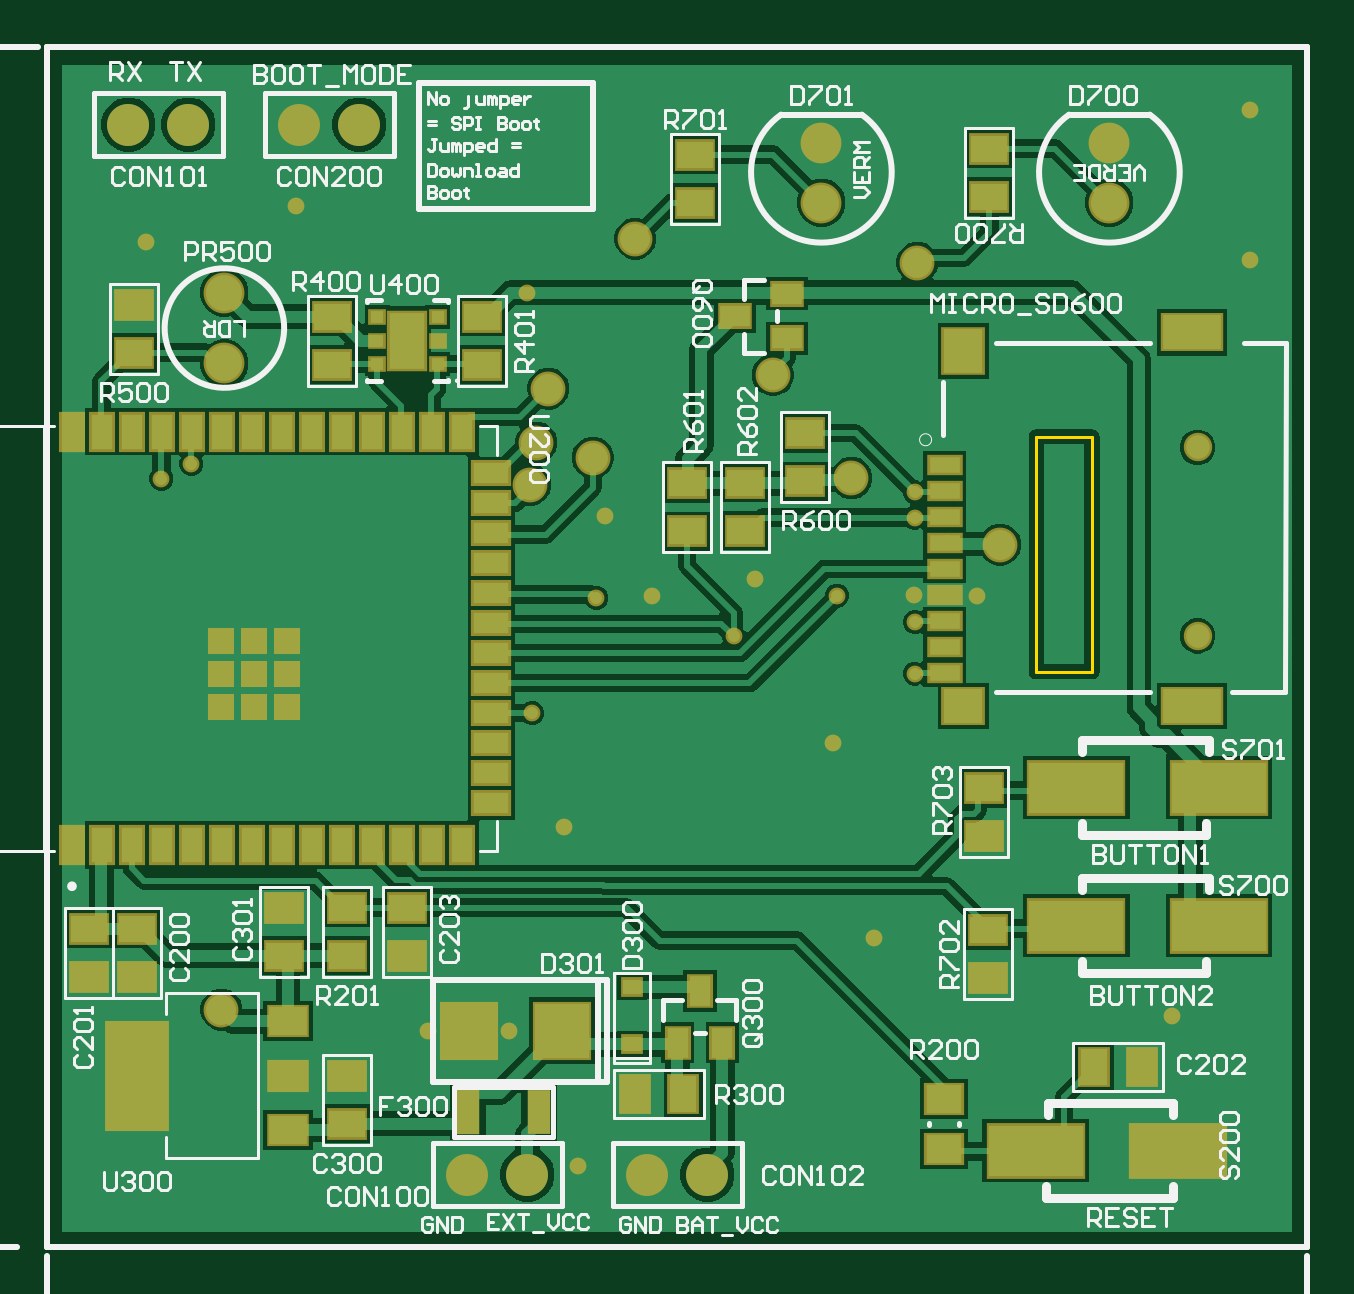
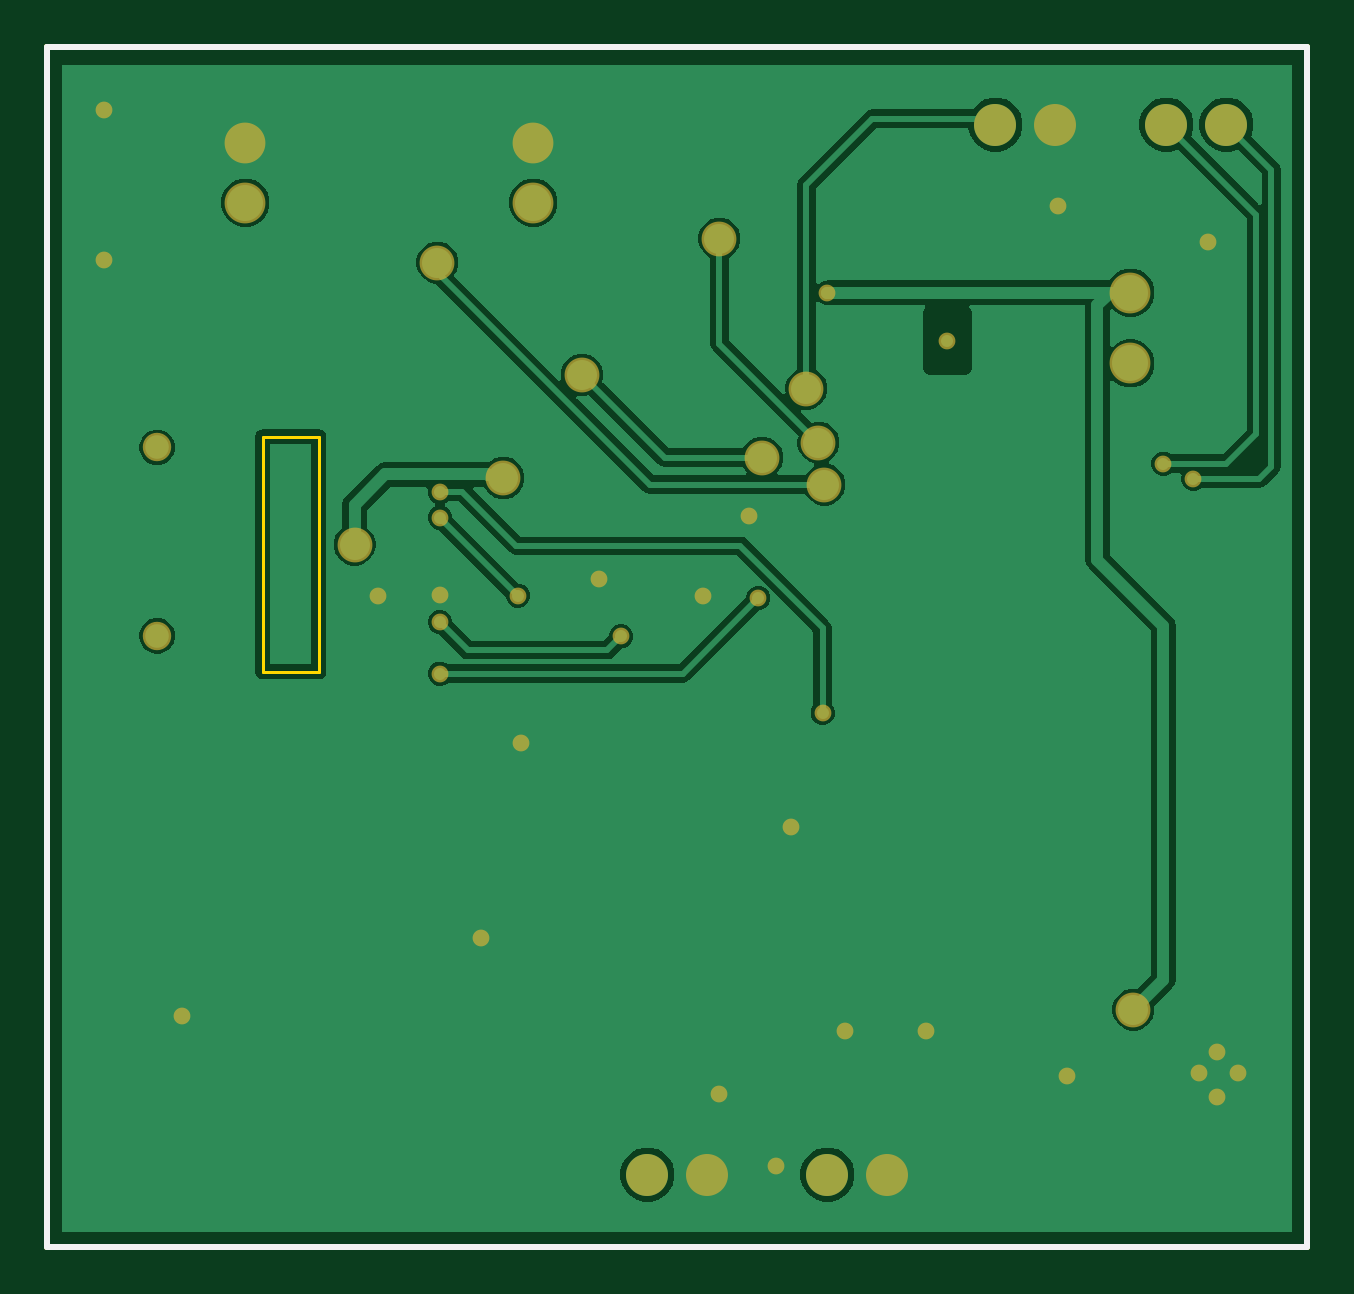
Circuit board: 10 layer files. Board 53.3 x 50.8 mm.
- bottom_copper: Datalogger.GBL (18567 bytes)
- bottom_silk: Datalogger.GBO (434 bytes)
- paste: Datalogger.GBP (432 bytes)
- bottom_mask: Datalogger.GBS (2003 bytes)
- outline: Datalogger.GKO (560 bytes)
- outline: Datalogger.GM1 (555 bytes)
- top_copper: Datalogger.GTL (33428 bytes)
- top_silk: Datalogger.GTO (43185 bytes)
- paste: Datalogger.GTP (3867 bytes)
- top_mask: Datalogger.GTS (5433 bytes)

=== bottom_copper: Datalogger.GBL (18567 bytes, source omitted) ===
=== bottom_silk: Datalogger.GBO ===
G04*
G04 #@! TF.GenerationSoftware,Altium Limited,Altium Designer,22.6.1 (34)*
G04*
G04 Layer_Color=32896*
%FSLAX25Y25*%
%MOIN*%
G70*
G04*
G04 #@! TF.SameCoordinates,25FD31E9-3CFC-4910-949B-E761997E39EF*
G04*
G04*
G04 #@! TF.FilePolarity,Positive*
G04*
G01*
G75*
%ADD12C,0.01000*%
D12*
X281000Y260500D02*
X491000D01*
X281000Y460500D02*
X491000D01*
Y260500D02*
Y460500D01*
X281000Y260500D02*
Y460500D01*
M02*

=== paste: Datalogger.GBP ===
G04*
G04 #@! TF.GenerationSoftware,Altium Limited,Altium Designer,22.6.1 (34)*
G04*
G04 Layer_Color=128*
%FSLAX25Y25*%
%MOIN*%
G70*
G04*
G04 #@! TF.SameCoordinates,25FD31E9-3CFC-4910-949B-E761997E39EF*
G04*
G04*
G04 #@! TF.FilePolarity,Positive*
G04*
G01*
G75*
%ADD12C,0.01000*%
D12*
X281000Y260500D02*
X491000D01*
X281000Y460500D02*
X491000D01*
Y260500D02*
Y460500D01*
X281000Y260500D02*
Y460500D01*
M02*

=== bottom_mask: Datalogger.GBS ===
G04*
G04 #@! TF.GenerationSoftware,Altium Limited,Altium Designer,22.6.1 (34)*
G04*
G04 Layer_Color=16711935*
%FSLAX25Y25*%
%MOIN*%
G70*
G04*
G04 #@! TF.SameCoordinates,25FD31E9-3CFC-4910-949B-E761997E39EF*
G04*
G04*
G04 #@! TF.FilePolarity,Negative*
G04*
G01*
G75*
%ADD12C,0.01000*%
%ADD59C,0.04737*%
%ADD60C,0.06800*%
%ADD61C,0.07000*%
%ADD62C,0.02800*%
%ADD63C,0.05800*%
D12*
X281000Y260500D02*
X491000D01*
X281000Y460500D02*
X491000D01*
Y260500D02*
Y460500D01*
X281000Y260500D02*
Y460500D01*
D59*
X472700Y393700D02*
D03*
Y362300D02*
D03*
D60*
X410000Y444500D02*
D03*
Y434500D02*
D03*
X458000D02*
D03*
Y444500D02*
D03*
X310500Y407689D02*
D03*
Y419500D02*
D03*
D61*
X381000Y272500D02*
D03*
X391000D02*
D03*
X361000D02*
D03*
X351000D02*
D03*
X294500Y447500D02*
D03*
X304500D02*
D03*
X323000D02*
D03*
X333000D02*
D03*
D62*
X399000Y371700D02*
D03*
X425500Y369100D02*
D03*
X412600Y369000D02*
D03*
X372500Y368600D02*
D03*
X361800Y349400D02*
D03*
X395400Y362200D02*
D03*
X425600Y356000D02*
D03*
Y364600D02*
D03*
Y386200D02*
D03*
X361000Y419500D02*
D03*
X321098Y289000D02*
D03*
X299000Y289500D02*
D03*
X292500D02*
D03*
X296000Y285500D02*
D03*
Y293000D02*
D03*
X344500Y296500D02*
D03*
X358000D02*
D03*
X379000Y286000D02*
D03*
X374000Y382300D02*
D03*
X425600Y382000D02*
D03*
X381800Y368900D02*
D03*
X367100Y330500D02*
D03*
X369500Y274000D02*
D03*
X468500Y299000D02*
D03*
X412000Y344400D02*
D03*
X418700Y312000D02*
D03*
X297500Y428000D02*
D03*
X322500Y434000D02*
D03*
X481500Y425000D02*
D03*
Y450000D02*
D03*
X435900Y369000D02*
D03*
X341000Y411500D02*
D03*
X300000Y388500D02*
D03*
X305000Y391000D02*
D03*
D63*
X371900Y392000D02*
D03*
X401900Y405800D02*
D03*
X415000Y388600D02*
D03*
X439800Y377500D02*
D03*
X362500Y394500D02*
D03*
X361500Y387500D02*
D03*
X426000Y424500D02*
D03*
X379000Y428500D02*
D03*
X364500Y403500D02*
D03*
X310000Y300000D02*
D03*
M02*

=== outline: Datalogger.GKO ===
G04*
G04 #@! TF.GenerationSoftware,Altium Limited,Altium Designer,22.6.1 (34)*
G04*
G04 Layer_Color=16711935*
%FSLAX25Y25*%
%MOIN*%
G70*
G04*
G04 #@! TF.SameCoordinates,25FD31E9-3CFC-4910-949B-E761997E39EF*
G04*
G04*
G04 #@! TF.FilePolarity,Positive*
G04*
G01*
G75*
%ADD12C,0.01000*%
%ADD17C,0.00500*%
D12*
X281000Y260500D02*
X491000D01*
X281000Y460500D02*
X491000D01*
Y260500D02*
Y460500D01*
X281000Y260500D02*
Y460500D01*
D17*
X445800Y356300D02*
X455100D01*
X445800D02*
Y395500D01*
X455100D01*
Y356300D02*
Y395500D01*
M02*

=== outline: Datalogger.GM1 ===
G04*
G04 #@! TF.GenerationSoftware,Altium Limited,Altium Designer,22.6.1 (34)*
G04*
G04 Layer_Color=16711935*
%FSLAX25Y25*%
%MOIN*%
G70*
G04*
G04 #@! TF.SameCoordinates,25FD31E9-3CFC-4910-949B-E761997E39EF*
G04*
G04*
G04 #@! TF.FilePolarity,Positive*
G04*
G01*
G75*
%ADD12C,0.01000*%
D12*
X281000Y260500D02*
X491000D01*
X281000Y460500D02*
X491000D01*
Y260500D02*
Y460500D01*
X281000Y260500D02*
Y460500D01*
Y260500D02*
X491000D01*
X281000Y460500D02*
X491000D01*
Y260500D02*
Y460500D01*
X281000Y260500D02*
Y460500D01*
M02*

=== top_copper: Datalogger.GTL (33428 bytes, source omitted) ===
=== top_silk: Datalogger.GTO (43185 bytes, source omitted) ===
=== paste: Datalogger.GTP ===
G04*
G04 #@! TF.GenerationSoftware,Altium Limited,Altium Designer,22.6.1 (34)*
G04*
G04 Layer_Color=8421504*
%FSLAX25Y25*%
%MOIN*%
G70*
G04*
G04 #@! TF.SameCoordinates,25FD31E9-3CFC-4910-949B-E761997E39EF*
G04*
G04*
G04 #@! TF.FilePolarity,Positive*
G04*
G01*
G75*
%ADD12C,0.01000*%
%ADD19R,0.06500X0.07300*%
%ADD20R,0.09600X0.05700*%
%ADD21R,0.06500X0.05700*%
%ADD22R,0.05118X0.02756*%
%ADD23R,0.15748X0.08504*%
%ADD24R,0.04961X0.03543*%
%ADD25R,0.06299X0.04724*%
%ADD26R,0.09843X0.17717*%
%ADD27R,0.03000X0.02500*%
%ADD28R,0.05906X0.04724*%
%ADD29R,0.05906X0.09449*%
%ADD30R,0.02165X0.01968*%
%ADD31R,0.03900X0.07400*%
%ADD32R,0.03900X0.07450*%
%ADD33R,0.03543X0.05906*%
%ADD34R,0.05906X0.03543*%
%ADD35R,0.03543X0.03543*%
%ADD36R,0.09055X0.09055*%
%ADD37R,0.06000X0.04500*%
%ADD38R,0.04500X0.06000*%
%ADD39R,0.03543X0.04961*%
D12*
X281000Y260500D02*
X491000D01*
X281000Y460500D02*
X491000D01*
Y260500D02*
Y460500D01*
X281000Y260500D02*
Y460500D01*
D19*
X433603Y409800D02*
D03*
D20*
X471792Y412851D02*
D03*
Y350549D02*
D03*
D21*
X433603D02*
D03*
D22*
X430557Y356133D02*
D03*
Y360464D02*
D03*
Y364794D02*
D03*
Y369125D02*
D03*
Y373456D02*
D03*
Y377787D02*
D03*
Y382117D02*
D03*
Y386448D02*
D03*
Y390779D02*
D03*
D23*
X452500Y337000D02*
D03*
X476279D02*
D03*
X469500Y276500D02*
D03*
X445720D02*
D03*
X476279Y314000D02*
D03*
X452500D02*
D03*
D24*
X395569Y415600D02*
D03*
X404231Y411860D02*
D03*
Y419340D02*
D03*
D25*
X321098Y298055D02*
D03*
Y279945D02*
D03*
Y289000D02*
D03*
D26*
X295902D02*
D03*
D27*
X378500Y294200D02*
D03*
Y303800D02*
D03*
D28*
X430419Y285083D02*
D03*
Y276815D02*
D03*
D29*
X341000Y411500D02*
D03*
D30*
X335941Y415437D02*
D03*
Y411500D02*
D03*
Y407563D02*
D03*
X346059Y415437D02*
D03*
Y411500D02*
D03*
Y407563D02*
D03*
D31*
X351089Y282900D02*
D03*
D32*
X362900D02*
D03*
D33*
X285094Y396342D02*
D03*
X290094D02*
D03*
X295094D02*
D03*
X300095D02*
D03*
X305095D02*
D03*
X310094D02*
D03*
X315094D02*
D03*
X320094D02*
D03*
X325095D02*
D03*
X330095D02*
D03*
X335094D02*
D03*
X340094D02*
D03*
X345094D02*
D03*
X350095D02*
D03*
Y327445D02*
D03*
X345094D02*
D03*
X340094D02*
D03*
X335094D02*
D03*
X330095D02*
D03*
X325095D02*
D03*
X320094D02*
D03*
X315094D02*
D03*
X310094D02*
D03*
X305095D02*
D03*
X300095D02*
D03*
X295094D02*
D03*
X290094D02*
D03*
X285094D02*
D03*
D34*
X355016Y389394D02*
D03*
Y384394D02*
D03*
Y379394D02*
D03*
Y374394D02*
D03*
Y369394D02*
D03*
Y364394D02*
D03*
Y359394D02*
D03*
Y354394D02*
D03*
Y349394D02*
D03*
Y344394D02*
D03*
Y339394D02*
D03*
Y334394D02*
D03*
D35*
X309976Y361500D02*
D03*
Y355988D02*
D03*
Y350476D02*
D03*
X321000Y361500D02*
D03*
Y355988D02*
D03*
Y350476D02*
D03*
X315488Y361500D02*
D03*
Y350476D02*
D03*
Y355988D02*
D03*
D36*
X351200Y296500D02*
D03*
X366800D02*
D03*
D37*
X397200Y387800D02*
D03*
Y379800D02*
D03*
X288000Y313500D02*
D03*
Y305500D02*
D03*
X341000Y309000D02*
D03*
Y317000D02*
D03*
X331000Y309000D02*
D03*
Y317000D02*
D03*
X295500Y417500D02*
D03*
Y409500D02*
D03*
X320500Y309000D02*
D03*
Y317000D02*
D03*
X328500Y415500D02*
D03*
Y407500D02*
D03*
X353500Y415500D02*
D03*
Y407500D02*
D03*
X331000Y281000D02*
D03*
Y289000D02*
D03*
X438000Y435500D02*
D03*
Y443500D02*
D03*
X389000Y434500D02*
D03*
Y442500D02*
D03*
X437800Y313200D02*
D03*
Y305200D02*
D03*
X437181Y328919D02*
D03*
Y336919D02*
D03*
X296000Y313500D02*
D03*
Y305500D02*
D03*
X407300Y388100D02*
D03*
Y396100D02*
D03*
X387600Y387700D02*
D03*
Y379700D02*
D03*
D38*
X455500Y290500D02*
D03*
X463500D02*
D03*
X387000Y286000D02*
D03*
X379000D02*
D03*
D39*
X393500Y294500D02*
D03*
X386020D02*
D03*
X389760Y303161D02*
D03*
M02*

=== top_mask: Datalogger.GTS ===
G04*
G04 #@! TF.GenerationSoftware,Altium Limited,Altium Designer,22.6.1 (34)*
G04*
G04 Layer_Color=8388736*
%FSLAX25Y25*%
%MOIN*%
G70*
G04*
G04 #@! TF.SameCoordinates,25FD31E9-3CFC-4910-949B-E761997E39EF*
G04*
G04*
G04 #@! TF.FilePolarity,Negative*
G04*
G01*
G75*
%ADD12C,0.01000*%
%ADD31R,0.03900X0.07400*%
%ADD32R,0.03900X0.07450*%
%ADD40R,0.07300X0.08100*%
%ADD41R,0.10400X0.06500*%
%ADD42R,0.07300X0.06500*%
%ADD43R,0.05918X0.03556*%
%ADD44R,0.16548X0.09304*%
%ADD45R,0.05761X0.04343*%
%ADD46R,0.07099X0.05524*%
%ADD47R,0.10642X0.18517*%
%ADD48R,0.03800X0.03300*%
%ADD49R,0.06706X0.05524*%
%ADD50R,0.06706X0.10249*%
%ADD51R,0.02965X0.02769*%
%ADD52R,0.04343X0.06706*%
%ADD53R,0.06706X0.04343*%
%ADD54R,0.04343X0.04343*%
%ADD55R,0.09855X0.09855*%
%ADD56R,0.06800X0.05300*%
%ADD57R,0.05300X0.06800*%
%ADD58R,0.04343X0.05761*%
%ADD59C,0.04737*%
%ADD60C,0.06800*%
%ADD61C,0.07000*%
%ADD62C,0.02800*%
%ADD63C,0.05800*%
D12*
X281000Y260500D02*
X491000D01*
X281000Y460500D02*
X491000D01*
Y260500D02*
Y460500D01*
X281000Y260500D02*
Y460500D01*
D31*
X351089Y282900D02*
D03*
D32*
X362900D02*
D03*
D40*
X433603Y409800D02*
D03*
D41*
X471792Y412851D02*
D03*
Y350549D02*
D03*
D42*
X433603D02*
D03*
D43*
X430557Y356133D02*
D03*
Y360464D02*
D03*
Y364794D02*
D03*
Y369125D02*
D03*
Y373456D02*
D03*
Y377787D02*
D03*
Y382117D02*
D03*
Y386448D02*
D03*
Y390779D02*
D03*
D44*
X452500Y337000D02*
D03*
X476279D02*
D03*
X469500Y276500D02*
D03*
X445720D02*
D03*
X476279Y314000D02*
D03*
X452500D02*
D03*
D45*
X395569Y415600D02*
D03*
X404231Y411860D02*
D03*
Y419340D02*
D03*
D46*
X321098Y298055D02*
D03*
Y279945D02*
D03*
Y289000D02*
D03*
D47*
X295902D02*
D03*
D48*
X378500Y294200D02*
D03*
Y303800D02*
D03*
D49*
X430419Y285083D02*
D03*
Y276815D02*
D03*
D50*
X341000Y411500D02*
D03*
D51*
X335941Y415437D02*
D03*
Y411500D02*
D03*
Y407563D02*
D03*
X346059Y415437D02*
D03*
Y411500D02*
D03*
Y407563D02*
D03*
D52*
X285094Y396342D02*
D03*
X290094D02*
D03*
X295094D02*
D03*
X300095D02*
D03*
X305095D02*
D03*
X310094D02*
D03*
X315094D02*
D03*
X320094D02*
D03*
X325095D02*
D03*
X330095D02*
D03*
X335094D02*
D03*
X340094D02*
D03*
X345094D02*
D03*
X350095D02*
D03*
Y327445D02*
D03*
X345094D02*
D03*
X340094D02*
D03*
X335094D02*
D03*
X330095D02*
D03*
X325095D02*
D03*
X320094D02*
D03*
X315094D02*
D03*
X310094D02*
D03*
X305095D02*
D03*
X300095D02*
D03*
X295094D02*
D03*
X290094D02*
D03*
X285094D02*
D03*
D53*
X355016Y389394D02*
D03*
Y384394D02*
D03*
Y379394D02*
D03*
Y374394D02*
D03*
Y369394D02*
D03*
Y364394D02*
D03*
Y359394D02*
D03*
Y354394D02*
D03*
Y349394D02*
D03*
Y344394D02*
D03*
Y339394D02*
D03*
Y334394D02*
D03*
D54*
X309976Y361500D02*
D03*
Y355988D02*
D03*
Y350476D02*
D03*
X321000Y361500D02*
D03*
Y355988D02*
D03*
Y350476D02*
D03*
X315488Y361500D02*
D03*
Y350476D02*
D03*
Y355988D02*
D03*
D55*
X351200Y296500D02*
D03*
X366800D02*
D03*
D56*
X397200Y387800D02*
D03*
Y379800D02*
D03*
X288000Y313500D02*
D03*
Y305500D02*
D03*
X341000Y309000D02*
D03*
Y317000D02*
D03*
X331000Y309000D02*
D03*
Y317000D02*
D03*
X295500Y417500D02*
D03*
Y409500D02*
D03*
X320500Y309000D02*
D03*
Y317000D02*
D03*
X328500Y415500D02*
D03*
Y407500D02*
D03*
X353500Y415500D02*
D03*
Y407500D02*
D03*
X331000Y281000D02*
D03*
Y289000D02*
D03*
X438000Y435500D02*
D03*
Y443500D02*
D03*
X389000Y434500D02*
D03*
Y442500D02*
D03*
X437800Y313200D02*
D03*
Y305200D02*
D03*
X437181Y328919D02*
D03*
Y336919D02*
D03*
X296000Y313500D02*
D03*
Y305500D02*
D03*
X407300Y388100D02*
D03*
Y396100D02*
D03*
X387600Y387700D02*
D03*
Y379700D02*
D03*
D57*
X455500Y290500D02*
D03*
X463500D02*
D03*
X387000Y286000D02*
D03*
X379000D02*
D03*
D58*
X393500Y294500D02*
D03*
X386020D02*
D03*
X389760Y303161D02*
D03*
D59*
X472700Y393700D02*
D03*
Y362300D02*
D03*
D60*
X410000Y444500D02*
D03*
Y434500D02*
D03*
X458000D02*
D03*
Y444500D02*
D03*
X310500Y407689D02*
D03*
Y419500D02*
D03*
D61*
X381000Y272500D02*
D03*
X391000D02*
D03*
X361000D02*
D03*
X351000D02*
D03*
X294500Y447500D02*
D03*
X304500D02*
D03*
X323000D02*
D03*
X333000D02*
D03*
D62*
X399000Y371700D02*
D03*
X425500Y369100D02*
D03*
X412600Y369000D02*
D03*
X372500Y368600D02*
D03*
X361800Y349400D02*
D03*
X395400Y362200D02*
D03*
X425600Y356000D02*
D03*
Y364600D02*
D03*
Y386200D02*
D03*
X361000Y419500D02*
D03*
X321098Y289000D02*
D03*
X299000Y289500D02*
D03*
X292500D02*
D03*
X296000Y285500D02*
D03*
Y293000D02*
D03*
X344500Y296500D02*
D03*
X358000D02*
D03*
X379000Y286000D02*
D03*
X374000Y382300D02*
D03*
X425600Y382000D02*
D03*
X381800Y368900D02*
D03*
X367100Y330500D02*
D03*
X369500Y274000D02*
D03*
X468500Y299000D02*
D03*
X412000Y344400D02*
D03*
X418700Y312000D02*
D03*
X297500Y428000D02*
D03*
X322500Y434000D02*
D03*
X481500Y425000D02*
D03*
Y450000D02*
D03*
X435900Y369000D02*
D03*
X341000Y411500D02*
D03*
X300000Y388500D02*
D03*
X305000Y391000D02*
D03*
D63*
X371900Y392000D02*
D03*
X401900Y405800D02*
D03*
X415000Y388600D02*
D03*
X439800Y377500D02*
D03*
X362500Y394500D02*
D03*
X361500Y387500D02*
D03*
X426000Y424500D02*
D03*
X379000Y428500D02*
D03*
X364500Y403500D02*
D03*
X310000Y300000D02*
D03*
M02*

